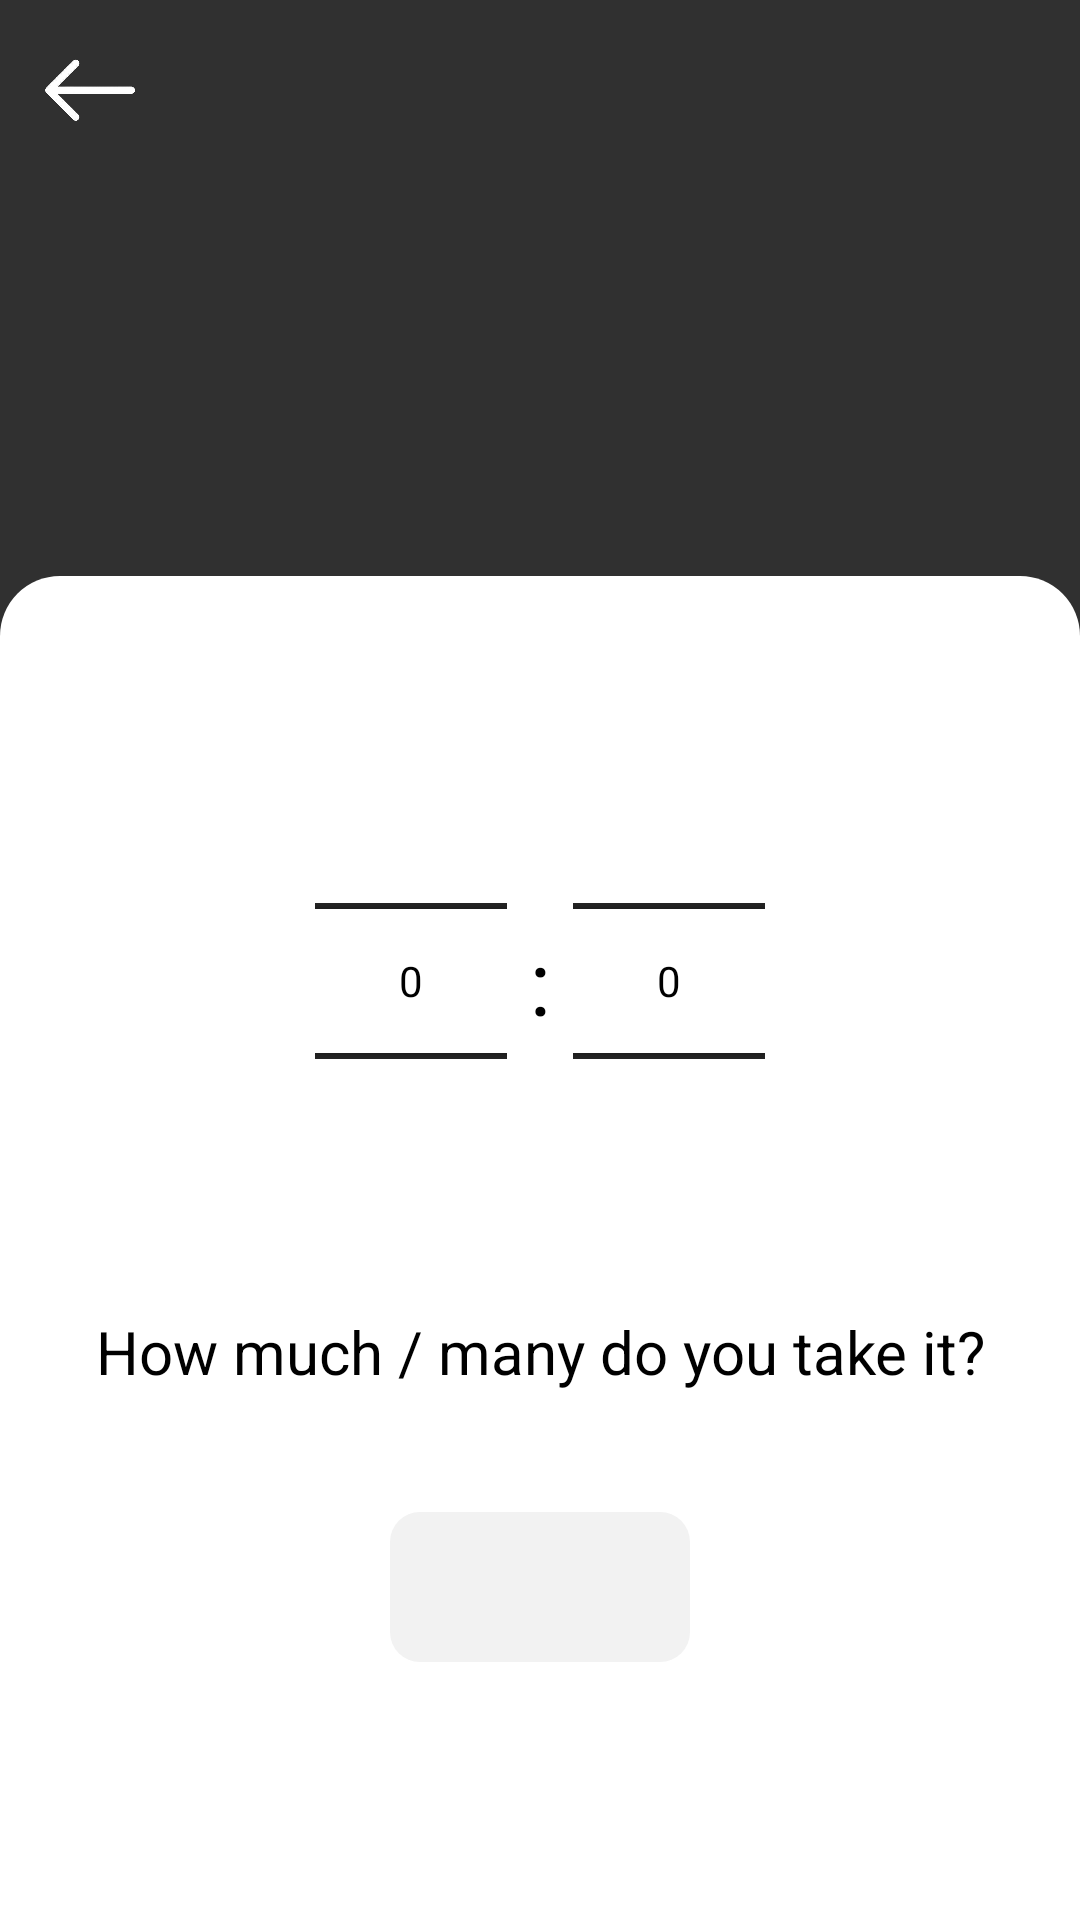

Reconstruct the res/layout file that produces this screen, plus the resources it refers to.
<!-- AndroidManifest.xml: application theme Theme.HealthManagerRegistration -->
<!-- res/layout/fragment_med_second_dose_time.xml -->
<androidx.constraintlayout.widget.ConstraintLayout xmlns:android="http://schemas.android.com/apk/res/android"
    xmlns:app="http://schemas.android.com/apk/res-auto"
    xmlns:tools="http://schemas.android.com/tools"
    android:layout_width="match_parent"
    android:layout_height="match_parent"
    android:layout_gravity="bottom"
    android:elevation="20dp"
    android:orientation="vertical">

    <ImageView
        android:id="@+id/back"
        android:layout_width="40dp"
        android:layout_height="40dp"
        android:layout_marginStart="10dp"
        android:layout_marginTop="10dp"
        android:clickable="true"
        app:layout_constraintStart_toStartOf="parent"
        app:layout_constraintTop_toTopOf="parent"
        app:srcCompat="@drawable/back_icon" />


    <LinearLayout
        android:id="@+id/linearLayout2"
        android:layout_width="match_parent"
        android:layout_height="0dp"
        android:layout_alignParentBottom="true"
        android:background="@drawable/background_rounded_corners"
        android:gravity="center"
        android:orientation="vertical"
        android:padding="25dp"
        app:layout_constraintBottom_toBottomOf="parent"
        app:layout_constraintEnd_toEndOf="parent"
        app:layout_constraintHeight_percent="0.7"
        app:layout_constraintStart_toStartOf="parent"
        tools:ignore="MissingConstraints">

        <ScrollView
            android:layout_width="match_parent"
            android:layout_height="match_parent">

            <LinearLayout
                android:id="@+id/linear_layout"
                android:layout_width="match_parent"
                android:layout_height="match_parent"
                android:orientation="vertical"
                android:layout_marginTop="20dp"
                android:visibility="visible">


                <LinearLayout
                    android:layout_width="match_parent"
                    android:layout_height="wrap_content"
                    android:gravity="center"
                    android:orientation="horizontal">

                    <NumberPicker
                        android:id="@+id/hour"
                        android:layout_width="wrap_content"
                        android:layout_height="wrap_content"
                        android:layout_gravity="center"
                        android:textSize="20sp"
                        android:theme="@style/NumberPickerStyle" />

                    <TextView
                        android:layout_width="wrap_content"
                        android:layout_height="wrap_content"
                        android:text=" : "
                        android:textColor="@color/black"
                        android:textSize="30sp" />

                    <NumberPicker
                        android:id="@+id/minute"
                        android:layout_width="wrap_content"
                        android:layout_height="wrap_content"
                        android:layout_gravity="center"
                        android:textSize="20sp"
                        android:theme="@style/NumberPickerStyle" />
                </LinearLayout>
                <TextView
                    android:layout_width="match_parent"
                    android:layout_height="wrap_content"
                    android:textColor="@color/black"
                    android:textSize="20sp"
                    android:gravity="center"
                    android:layout_marginTop="20dp"
                    android:layout_marginBottom="20dp"
                    android:text="@string/how_much_many_do_you_take_it"
                    />
                <LinearLayout
                    android:layout_width="match_parent"
                    android:layout_height="wrap_content"
                    android:gravity="center"
                    android:orientation="horizontal">


                    <EditText
                        android:id="@+id/med_dose"
                        android:layout_width="100dp"
                        android:layout_height="50dp"
                        android:layout_gravity="center_vertical"
                        android:layout_marginTop="20dp"
                        android:layout_marginBottom="20dp"
                        android:background="@drawable/edit_text_background"
                        android:gravity="center"
                        android:inputType="numberDecimal"
                        android:maxLength="5"
                        android:textColor="@color/black" />



                </LinearLayout>


                <Button
                    android:id="@+id/next"
                    android:layout_width="300dp"
                    android:layout_height="40dp"
                    android:layout_gravity="center"
                    android:layout_marginTop="50dp"
                    android:layout_marginBottom="50dp"
                    android:background="@drawable/button_background"
                    android:text="@string/next"
                    android:textColor="@color/white" />
            </LinearLayout>
        </ScrollView>
    </LinearLayout>

    <ProgressBar
        android:id="@+id/progress_circular"
        android:layout_width="50dp"
        android:layout_height="50dp"
        android:elevation="200dp"
        android:visibility="gone"
        app:layout_constraintBottom_toBottomOf="parent"
        app:layout_constraintEnd_toEndOf="parent"
        app:layout_constraintStart_toStartOf="parent"
        app:layout_constraintTop_toTopOf="parent"
        tools:ignore="MissingConstraints" />


</androidx.constraintlayout.widget.ConstraintLayout>
<!-- resources referenced by this layout -->
<resources>
  <color name="black">#FF000000</color>
  <color name="white">#FFFFFFFF</color>
  <!-- drawable back_icon: png bitmap (drawable, 16363 bytes) -->
  <!-- drawable background_rounded_corners (drawable) -->
  <layer-list xmlns:android="http://schemas.android.com/apk/res/android">
      <item>
          <shape android:shape="rectangle">
              <corners android:topLeftRadius="20dp" android:topRightRadius="20dp" />
              <solid android:color="@color/white" />
          </shape>
      </item>
  </layer-list>
  <!-- drawable button_background (drawable) -->
  <?xml version="1.0" encoding="utf-8"?>
  <selector xmlns:android="http://schemas.android.com/apk/res/android">
  
      
      <item android:state_pressed="true">
          <shape android:shape="rectangle">
              <corners android:radius="15dp"/>
              <solid android:color="@color/pressed_button_color"/>
  
          </shape>
      </item>
  
      
      <item>
          <shape android:shape="rectangle">
              <corners android:radius="15dp"/>
              <solid android:color="@color/my_color"/>
          </shape>
      </item>
  </selector>
  <!-- drawable edit_text_background (drawable) -->
  <?xml version="1.0" encoding="utf-8"?>
  <selector xmlns:android="http://schemas.android.com/apk/res/android">
  
      <item>
          <shape android:shape="rectangle">
              <corners android:radius="10dp"/>
              <solid android:color="@color/et_background"/>
          </shape>
      </item>
  </selector>
  <string name="how_much_many_do_you_take_it">How much / many do you take it?</string>
  <string name="next">Next</string>
  <style name="NumberPickerStyle">
          <item name="android:textColorPrimary">@android:color/black</item>
          <item name="colorAccent">@color/my_color</item>
          <item name="android:colorControlNormal">#000000</item>
  
      </style>
  <style name="Theme.HealthManagerRegistration" parent="Base.Theme.HealthManagerRegistration" />
  <color name="pressed_button_color">#157169</color>
  <color name="my_color">#1a998e</color>
  <color name="et_background">#f2f2f2</color>
  <style name="Base.Theme.HealthManagerRegistration" parent="Theme.AppCompat.NoActionBar">
          <item name="android:statusBarColor">@color/my_color</item>
  
          <item name="android:navigationBarColor">@color/gray</item>
  
  
      </style>
  <color name="gray">#F8F7F7</color>
</resources>
